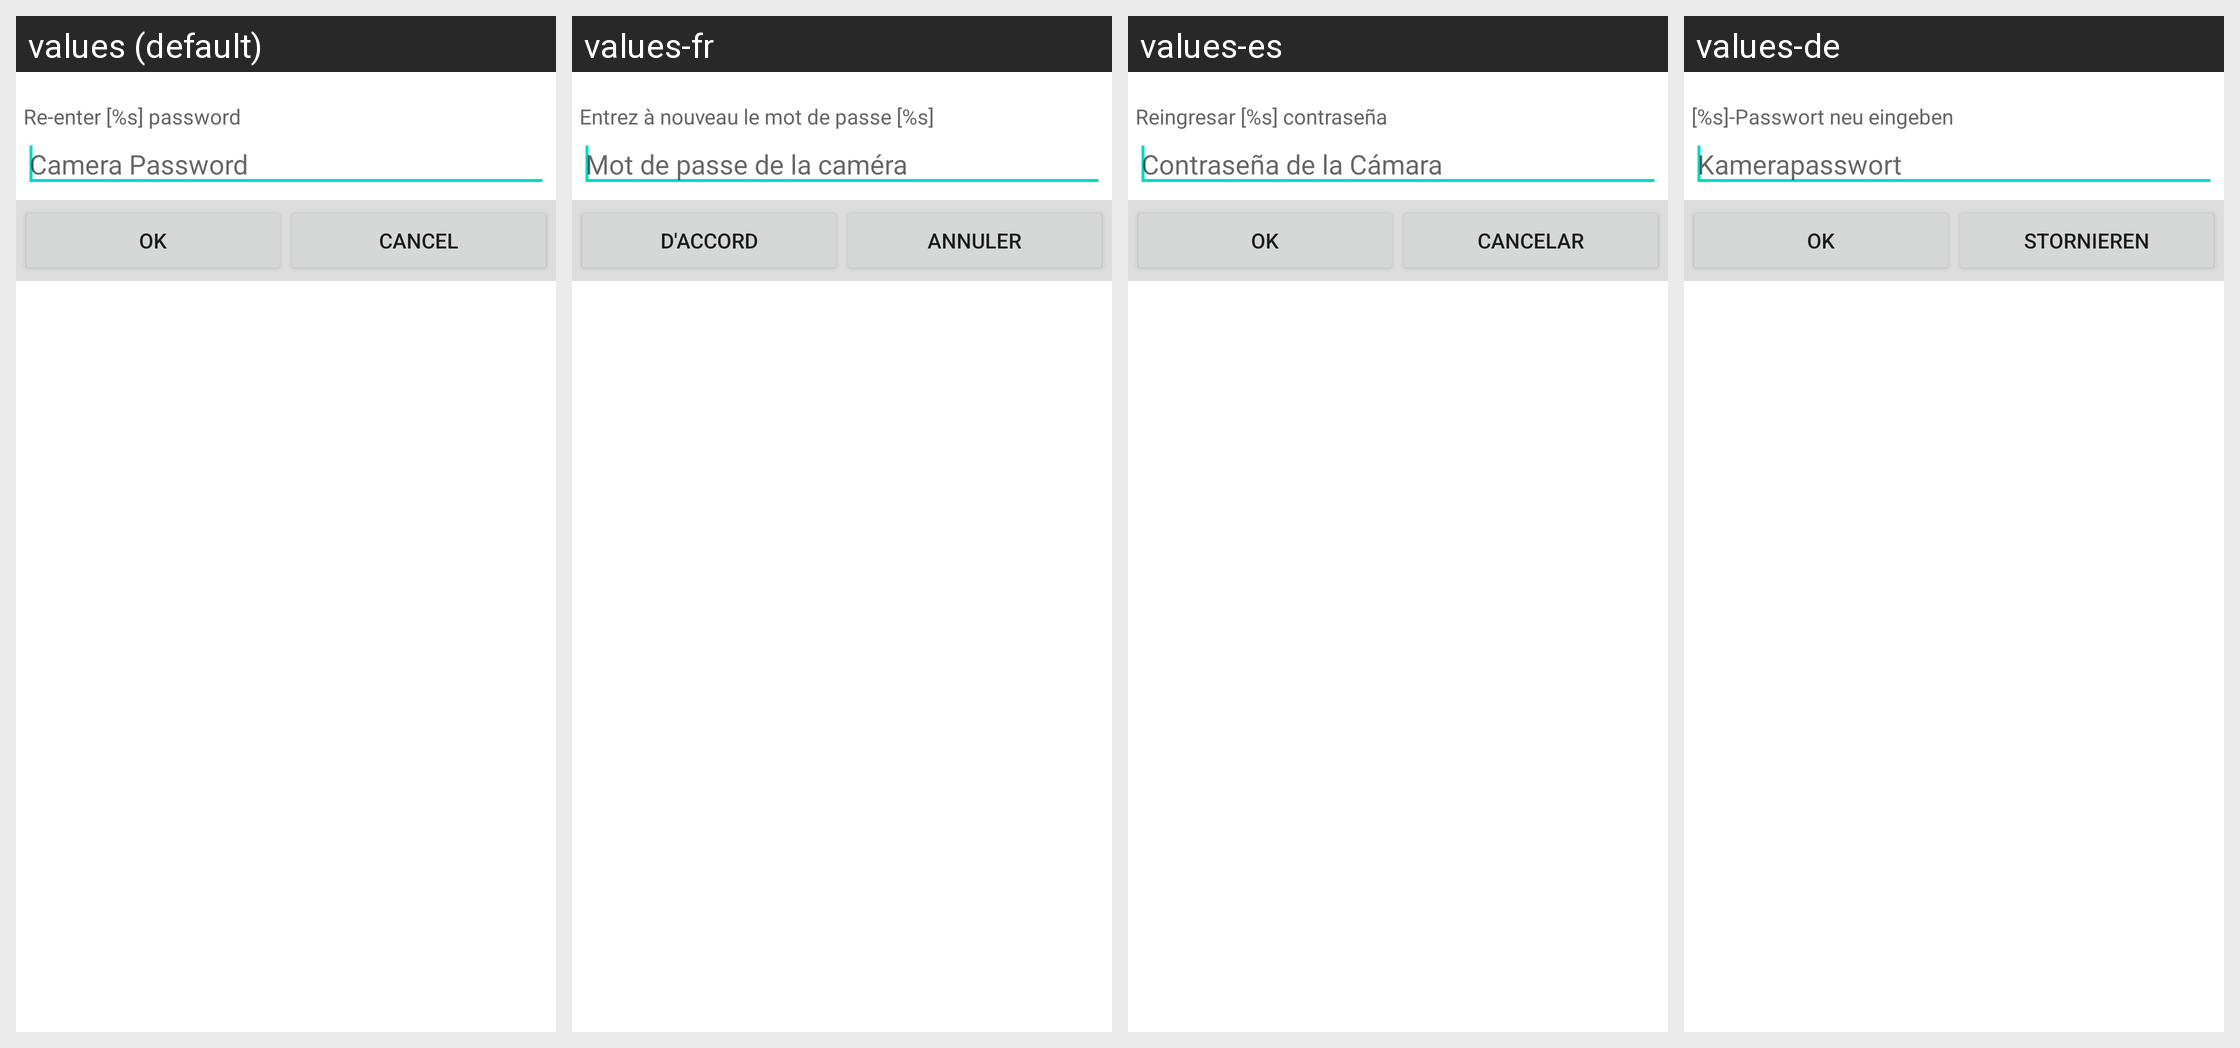

Locale-by-locale string values for the Android screen shown in this grid:
Android screen res/layout/hint_password_error.xml rendered under 4 locales, left to right: values (default), values-fr, values-es, values-de. Device: Nexus 5 (rendered at 1080×1920; each locale shown at half size, 540×960, under a caption strip naming it); theme Theme.MaterialComponents.DayNight.NoActionBar.
Other locales in the repository, not shown: values-it, values-ja, values-zh.
Strings drawn on this screen, with the default value and each locale's value (text and hints the layout hard-codes, and strings that could not be matched under every locale, appear in the picture but are not listed):

lab_camera_password_reenter
  values: Re-enter [%s] password
  values-fr: Entrez à nouveau le mot de passe [%s]
  values-es: Reingresar [%s] contraseña
  values-de: [%s]-Passwort neu eingeben

hint_input_camera_password
  values: Camera Password
  values-fr: Mot de passe de la caméra
  values-es: Contraseña de la Cámara
  values-de: Kamerapasswort

ok
  values: OK
  values-fr: D'accord
  values-es: OK
  values-de: OK

cancel
  values: Cancel
  values-fr: Annuler
  values-es: Cancelar
  values-de: Stornieren
